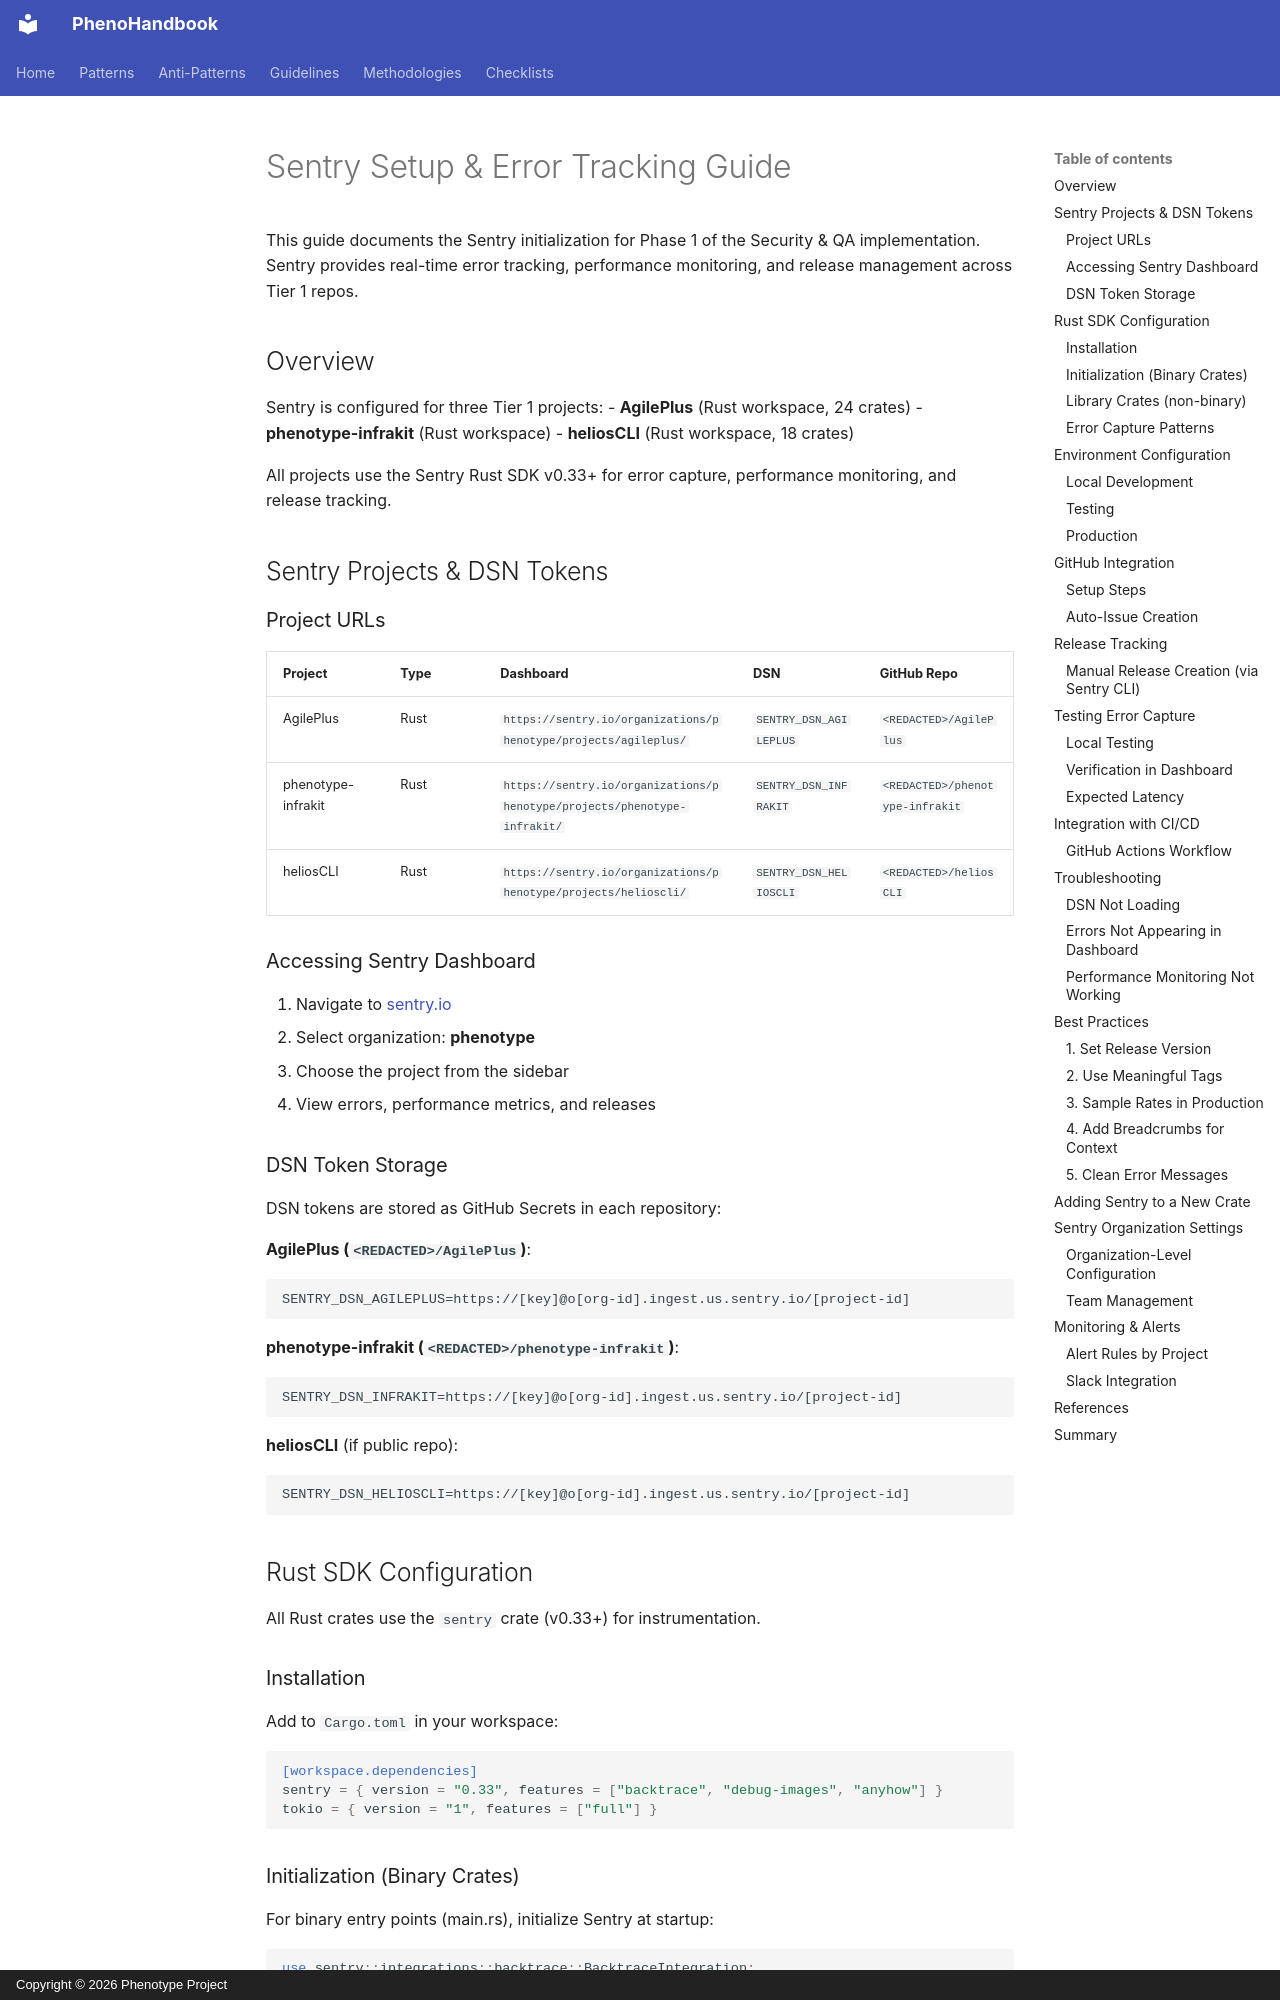

repository: KooshaPari/PhenoShared · page: reference/SENTRY_SETUP/index.html · generator: mkdocs · copyright: Copyright © 2026 Phenotype Project

# Sentry Setup & Error Tracking Guide

This guide documents the Sentry initialization for Phase 1 of the Security & QA implementation. Sentry provides real-time error tracking, performance monitoring, and release management across Tier 1 repos.

## Overview

Sentry is configured for three Tier 1 projects:
- **AgilePlus** (Rust workspace, 24 crates)
- **phenotype-infrakit** (Rust workspace)
- **heliosCLI** (Rust workspace, 18 crates)

All projects use the Sentry Rust SDK v0.33+ for error capture, performance monitoring, and release tracking.

## Sentry Projects & DSN Tokens

### Project URLs

| Project | Type | Dashboard | DSN | GitHub Repo |
|---------|------|-----------|-----|------------|
| AgilePlus | Rust | `https://sentry.io/organizations/phenotype/projects/agileplus/` | `SENTRY_DSN_AGILEPLUS` | `<REDACTED>/AgilePlus` |
| phenotype-infrakit | Rust | `https://sentry.io/organizations/phenotype/projects/phenotype-infrakit/` | `SENTRY_DSN_INFRAKIT` | `<REDACTED>/phenotype-infrakit` |
| heliosCLI | Rust | `https://sentry.io/organizations/phenotype/projects/helioscli/` | `SENTRY_DSN_HELIOSCLI` | `<REDACTED>/heliosCLI` |

### Accessing Sentry Dashboard

1. Navigate to [sentry.io](https://sentry.io)
2. Select organization: **phenotype**
3. Choose the project from the sidebar
4. View errors, performance metrics, and releases

### DSN Token Storage

DSN tokens are stored as GitHub Secrets in each repository:

**AgilePlus (`<REDACTED>/AgilePlus`)**:
```
SENTRY_DSN_AGILEPLUS=https://[key]@o[org-id].ingest.us.sentry.io/[project-id]
```

**phenotype-infrakit (`<REDACTED>/phenotype-infrakit`)**:
```
SENTRY_DSN_INFRAKIT=https://[key]@o[org-id].ingest.us.sentry.io/[project-id]
```

**heliosCLI** (if public repo):
```
SENTRY_DSN_HELIOSCLI=https://[key]@o[org-id].ingest.us.sentry.io/[project-id]
```

## Rust SDK Configuration

All Rust crates use the `sentry` crate (v0.33+) for instrumentation.

### Installation

Add to `Cargo.toml` in your workspace:

```toml
[workspace.dependencies]
sentry = { version = "0.33", features = ["backtrace", "debug-images", "anyhow"] }
tokio = { version = "1", features = ["full"] }
```
